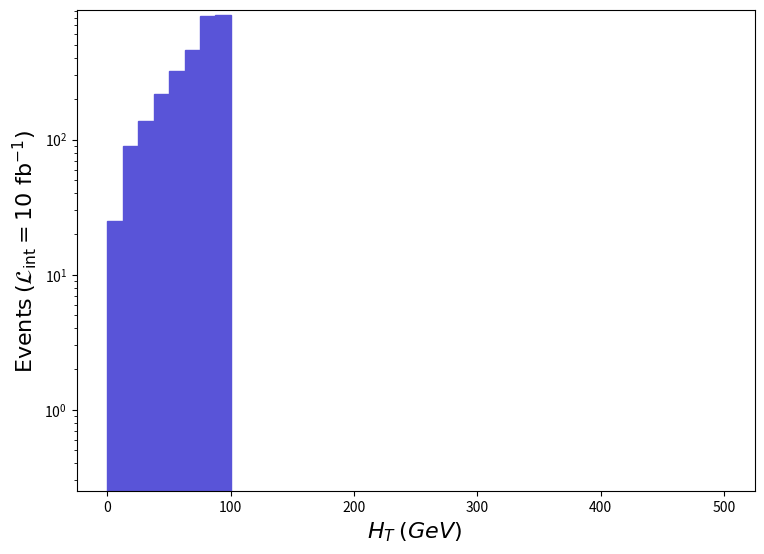

The script that saved this image: (Note: this script raises an exception after producing the figure.)
def selection_0():

    # Library import
    import numpy
    import matplotlib
    import matplotlib.pyplot   as plt
    import matplotlib.gridspec as gridspec

    # Library version
    matplotlib_version = matplotlib.__version__
    numpy_version      = numpy.__version__

    # Histo binning
    xBinning = numpy.linspace(0.0,500.0,41,endpoint=True)

    # Creating data sequence: middle of each bin
    xData = numpy.array([6.25,18.75,31.25,43.75,56.25,68.75,81.25,93.75,106.25,118.75,131.25,143.75,156.25,168.75,181.25,193.75,206.25,218.75,231.25,243.75,256.25,268.75,281.25,293.75,306.25,318.75,331.25,343.75,356.25,368.75,381.25,393.75,406.25,418.75,431.25,443.75,456.25,468.75,481.25,493.75])

    # Creating weights for histo: y1_THT_0
    y1_THT_0_weights = numpy.array([24.97442257999966,89.15288920999969,136.4881140999972,218.38102255999965,321.47313321000007,461.1556476399969,822.7040849900035,829.6736857100028,0.0,0.0,0.0,0.0,0.0,0.0,0.0,0.0,0.0,0.0,0.0,0.0,0.0,0.0,0.0,0.0,0.0,0.0,0.0,0.0,0.0,0.0,0.0,0.0,0.0,0.0,0.0,0.0,0.0,0.0,0.0,0.0])

    # Creating a new Canvas
    fig   = plt.figure(figsize=(8.75,6.25),dpi=80)
    frame = gridspec.GridSpec(1,1)
    pad   = fig.add_subplot(frame[0])

    # Creating a new Stack
    pad.hist(x=xData, bins=xBinning, weights=y1_THT_0_weights,\
             label="$run\_01$", histtype="stepfilled", rwidth=1.0,\
             color="#5954d8", edgecolor="#5954d8", linewidth=1, linestyle="solid",\
             bottom=None, cumulative=False, density=False, align="mid", orientation="vertical")


    # Axis
    plt.rc('text',usetex=False)
    plt.xlabel(r"$H_{T}$ $(GeV)$ ",\
               fontsize=16,color="black")
    plt.ylabel(r"$\mathrm{Events}$ $(\mathcal{L}_{\mathrm{int}} = 10\ \mathrm{fb}^{-1})$ ",\
               fontsize=16,color="black")

    # Boundary of y-axis
    ymax=(y1_THT_0_weights).max()*1.1
    #ymin=0 # linear scale
    ymin=min([x for x in (y1_THT_0_weights) if x])/100. # log scale
    plt.gca().set_ylim(ymin,ymax)

    # Log/Linear scale for X-axis
    plt.gca().set_xscale("linear")
    #plt.gca().set_xscale("log",nonpositive="clip")

    # Log/Linear scale for Y-axis
    #plt.gca().set_yscale("linear")
    plt.gca().set_yscale("log",nonpositive="clip")

    # Saving the image
    plt.savefig('../../HTML/MadAnalysis5job_0/selection_0.png')

# Running!
if __name__ == '__main__':
    selection_0()
